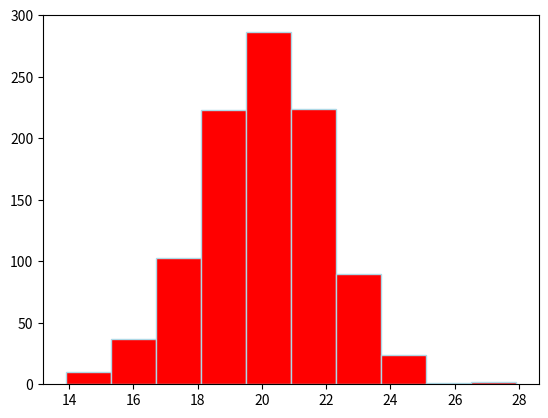

This figure's Python source:
import matplotlib.pyplot as plt
import numpy as np

np.random.seed(1)
dados = np.random.normal(loc = 20, scale = 2, size = 1000)
plt.hist(dados, color='red', ec='lightblue')

plt.show()